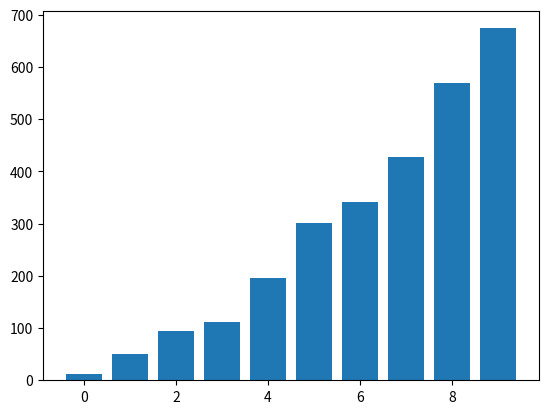

Generate this figure with matplotlib:
import numpy as np
import matplotlib.pyplot as plt


def finite_difference(x, V, m=1, hbar=1):
    """
    Menyelesaikan persamaan shroodinger dengan metode
    finite difference

    return:
    E : Eigenvalue
    psi : Eigenvector
    """
    deltax = x[1] - x[0]
    diag = []
    off = -(hbar**2)/(2 * m * deltax**2)
    for i in range(1, len(x) - 1):
        koe = (hbar**2)/(m * deltax**2) + V[i]
        diag.append(koe)
    
    # make matriks tridiagona
    H = np.zeros((len(x) - 2, len(x) - 2))
    for i in range(len(x) - 2):
        H[i, i] = diag[i]
        if i > 0:
            H[i, i - 1] = off
        if i < len(x) - 3:
            H[i, i + 1] = off 

    E, psi = np.linalg.eigh(H)

    psi_full = np.zeros((len(x), psi.shape[1]))
    for j in range(psi.shape[1]):
        for i in range(1, len(x) - 1):
            psi_full[i, j] = psi[i - 1, j]

    return E, psi_full


if __name__ == "__main__":
    # E psi = H psi
    # psi = itu eigen vector
    # H = adalah eigen value
    N = 2000
    y = np.linspace(0, 1, N+1)
    

    V = 1000*np.exp(-(y-0.7)**2 / (2*0.05**2))
    # plt.plot(y, V)
    E, psi = finite_difference(y, V)
    plt.bar(np.arange(0, 10, 1), E[0:10])
    plt.show()
